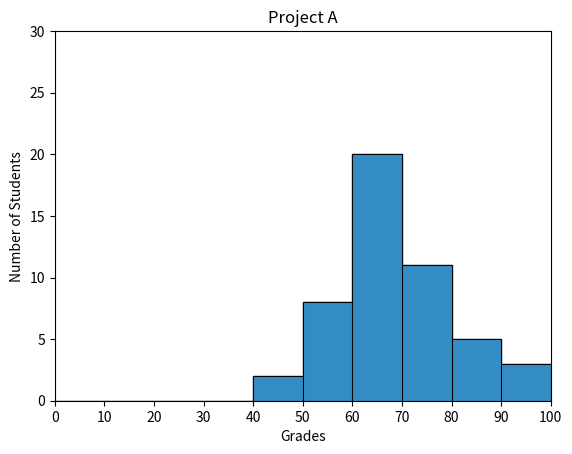

Here is the Python script that generated this plot:
#!/usr/bin/env python3
import numpy as np
import matplotlib.pyplot as plt

np.random.seed(5)
student_grades = np.random.normal(68, 15, 50)

# your code here
for x in range(0, 100, 10):
    plt.hist(student_grades, facecolor="#348CC4", edgecolor="black",
             bins=range(0, 101, 10), linewidth=0.75)
    plt.xlim(0, 100)
    plt.xticks(ticks=range(0, 101, 10))
    plt.ylim(0, 30)
    plt.title("Project A")
    plt.ylabel("Number of Students")
    plt.xlabel("Grades")
plt.show()